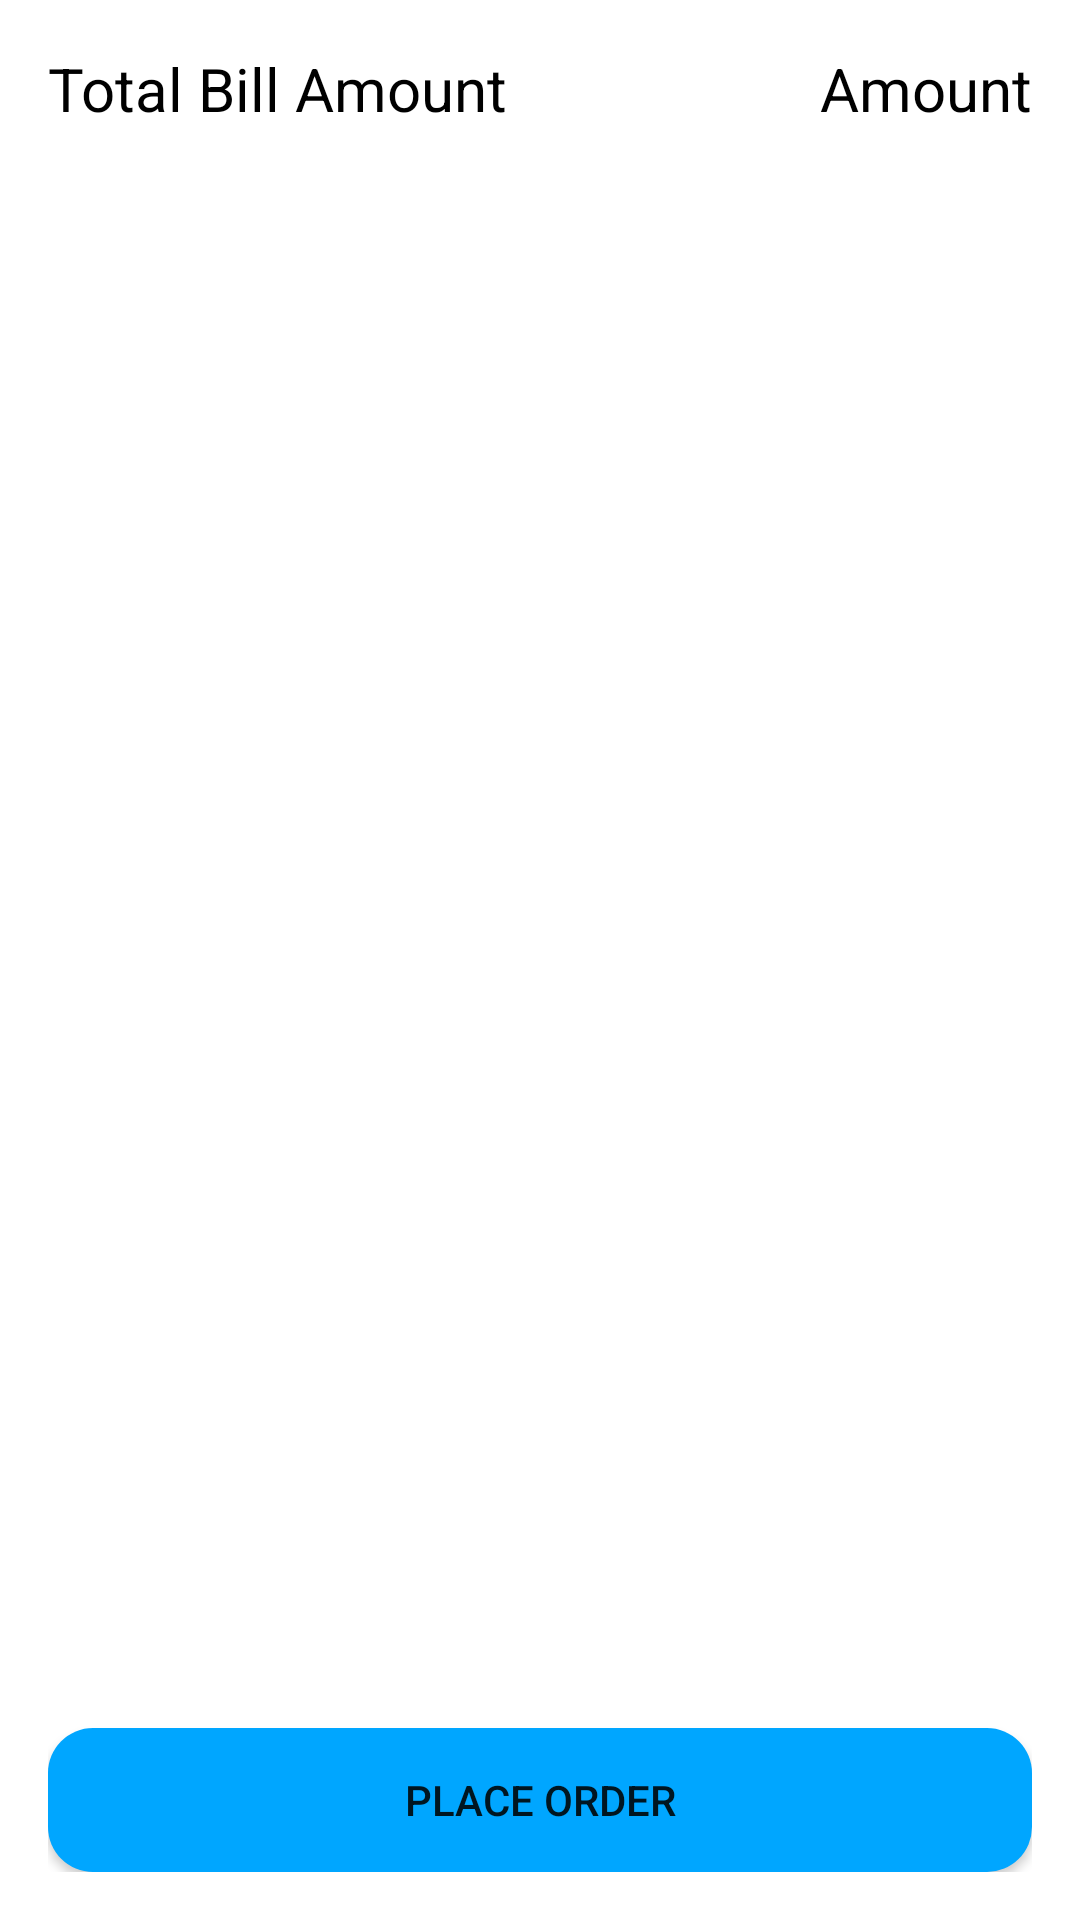

This screen was rendered from an Android layout file. Write that file and the resources it references.
<!-- AndroidManifest.xml: application theme Theme.Ecommerce -->
<!-- res/layout/fragment_cart.xml -->
<?xml version="1.0" encoding="utf-8"?>
<androidx.constraintlayout.widget.ConstraintLayout xmlns:android="http://schemas.android.com/apk/res/android"
    xmlns:app="http://schemas.android.com/apk/res-auto"
    xmlns:tools="http://schemas.android.com/tools"
    android:layout_width="match_parent"
    android:layout_height="match_parent"
    android:padding="16dp">

    <androidx.appcompat.widget.AppCompatTextView
        android:id="@+id/tv_cart_fragment_total_bill_amount"
        android:layout_width="wrap_content"
        android:layout_height="wrap_content"
        android:text="Total Bill Amount"
        android:textColor="@color/black"
        android:textSize="20sp"
        app:layout_constraintStart_toStartOf="parent"
        app:layout_constraintTop_toTopOf="parent" />

    <androidx.appcompat.widget.AppCompatTextView
        android:id="@+id/tv_cart_fragment_total_amount"
        android:layout_width="wrap_content"
        android:layout_height="wrap_content"
        android:text="Amount"
        android:textColor="@color/black"
        android:textSize="20sp"
        app:layout_constraintEnd_toEndOf="parent"
        app:layout_constraintTop_toTopOf="parent" />

    <androidx.recyclerview.widget.RecyclerView
        android:id="@+id/rv_cart_item"
        android:layout_width="match_parent"
        android:layout_height="0dp"
        app:layout_constraintBottom_toTopOf="@id/btn_cart_place_order"
        app:layout_constraintTop_toBottomOf="@id/tv_cart_fragment_total_amount"
        tools:listitem="@layout/view_cart" />

    <androidx.appcompat.widget.AppCompatButton
        android:id="@+id/btn_cart_place_order"
        android:layout_width="match_parent"
        android:layout_height="wrap_content"
        android:background="@drawable/shape_button"
        android:text="Place Order"
        app:layout_constraintBottom_toBottomOf="parent" />
</androidx.constraintlayout.widget.ConstraintLayout>
<!-- res/layout/view_cart.xml (included above) -->
<?xml version="1.0" encoding="utf-8"?>
<androidx.constraintlayout.widget.ConstraintLayout xmlns:android="http://schemas.android.com/apk/res/android"
    xmlns:app="http://schemas.android.com/apk/res-auto"
    android:layout_width="match_parent"
    android:layout_height="wrap_content"
    android:layout_margin="10dp"
    android:background="@drawable/shape_category_card"
    android:padding="5dp">

    <androidx.appcompat.widget.AppCompatImageView
        android:id="@+id/iv_cart_im"
        android:layout_width="wrap_content"
        android:layout_height="wrap_content"
        android:src="@drawable/ic_baseline_shopping_cart_24"
        app:layout_constraintStart_toStartOf="parent"
        app:layout_constraintTop_toTopOf="parent" />

    <androidx.appcompat.widget.AppCompatTextView
        android:id="@+id/tv_cart_name"
        android:layout_width="wrap_content"
        android:layout_height="wrap_content"
        android:text="Products Name"
        android:textColor="@color/orange"
        android:textSize="15sp"
        app:layout_constraintStart_toEndOf="@id/iv_cart_im"
        app:layout_constraintTop_toTopOf="parent" />


    <androidx.appcompat.widget.AppCompatTextView
        android:id="@+id/tv_cart_total_price"
        android:layout_width="wrap_content"
        android:layout_height="wrap_content"
        android:text="Total Price"
        android:textColor="@color/orange"
        android:textSize="15sp"
        app:layout_constraintEnd_toEndOf="parent"
        app:layout_constraintTop_toTopOf="parent" />

    <androidx.appcompat.widget.AppCompatTextView
        android:id="@+id/tv_cart_description"
        android:layout_width="wrap_content"
        android:layout_height="wrap_content"
        android:text="Description"
        android:textSize="10sp"
        app:layout_constraintStart_toEndOf="@id/iv_cart_im"
        app:layout_constraintTop_toBottomOf="@id/tv_cart_name" />

    <androidx.appcompat.widget.AppCompatTextView
        android:id="@+id/tv_cart_price"
        android:layout_width="wrap_content"
        android:layout_height="wrap_content"
        android:text="Price"
        android:textColor="@color/orange"
        android:textSize="15sp"
        app:layout_constraintStart_toEndOf="@id/iv_cart_im"
        app:layout_constraintTop_toBottomOf="@id/tv_cart_description" />

    <LinearLayout
        android:id="@+id/ll_cart_count"
        android:layout_width="wrap_content"
        android:layout_height="wrap_content"
        app:layout_constraintBottom_toBottomOf="parent"
        app:layout_constraintEnd_toEndOf="parent">

        <androidx.appcompat.widget.AppCompatImageButton
            android:id="@+id/ib_cart_sub"
            android:layout_width="20dp"
            android:layout_height="20dp"
            android:background="@color/sky_blue"
            android:src="@drawable/ic_baseline_exposure_neg_1_24" />

        <TextView
            android:id="@+id/tv_cart_count"
            android:layout_width="40dp"
            android:layout_height="20dp"
            android:background="@drawable/shape_category_card"
            android:gravity="center"
            android:text="1"
            android:textColor="@color/orange" />

        <androidx.appcompat.widget.AppCompatImageButton
            android:id="@+id/ib_cart_add"
            android:layout_width="20dp"
            android:layout_height="20dp"
            android:background="@color/sky_blue"
            android:src="@drawable/ic_baseline_exposure_plus_1_24" />
    </LinearLayout>
</androidx.constraintlayout.widget.ConstraintLayout>
<!-- resources referenced by this layout -->
<resources>
  <color name="black">#FF000000</color>
  <color name="orange">#FF9912</color>
  <color name="sky_blue">#FF00A6FF</color>
  <!-- drawable ic_baseline_shopping_cart_24 (drawable) -->
  <vector android:height="24dp" android:tint="#FFA200"
      android:viewportHeight="24" android:viewportWidth="24"
      android:width="24dp" xmlns:android="http://schemas.android.com/apk/res/android">
      <path android:fillColor="@android:color/white" android:pathData="M7,18c-1.1,0 -1.99,0.9 -1.99,2S5.9,22 7,22s2,-0.9 2,-2 -0.9,-2 -2,-2zM1,2v2h2l3.6,7.59 -1.35,2.45c-0.16,0.28 -0.25,0.61 -0.25,0.96 0,1.1 0.9,2 2,2h12v-2L7.42,15c-0.14,0 -0.25,-0.11 -0.25,-0.25l0.03,-0.12 0.9,-1.63h7.45c0.75,0 1.41,-0.41 1.75,-1.03l3.58,-6.49c0.08,-0.14 0.12,-0.31 0.12,-0.48 0,-0.55 -0.45,-1 -1,-1L5.21,4l-0.94,-2L1,2zM17,18c-1.1,0 -1.99,0.9 -1.99,2s0.89,2 1.99,2 2,-0.9 2,-2 -0.9,-2 -2,-2z"/>
  </vector>
  <!-- drawable shape_button (drawable) -->
  <?xml version="1.0" encoding="utf-8"?>
  <shape xmlns:android="http://schemas.android.com/apk/res/android" >
      <solid android:color="@color/sky_blue"/>
      <corners android:radius="15dp"/>
  </shape>
  <style name="Theme.Ecommerce" parent="Theme.MaterialComponents.DayNight.DarkActionBar">
          
          <item name="colorPrimary">@color/purple_500</item>
          <item name="colorPrimaryVariant">@color/purple_700</item>
          <item name="colorOnPrimary">@color/white</item>
          
          <item name="colorSecondary">@color/teal_200</item>
          <item name="colorSecondaryVariant">@color/teal_700</item>
          <item name="colorOnSecondary">@color/black</item>
          
          <item name="android:statusBarColor" tools:targetApi="l">?attr/colorPrimaryVariant</item>
          
          <item name="windowActionBar">false</item>
          <item name="windowNoTitle">true</item>
  
      </style>
  <color name="purple_500">#FF6200EE</color>
  <color name="purple_700">#FF3700B3</color>
  <color name="white">#FFFFFFFF</color>
  <color name="teal_200">#FF03DAC5</color>
  <color name="teal_700">#FF018786</color>
</resources>
